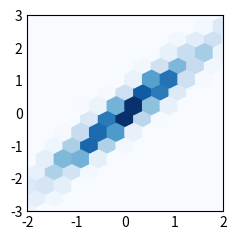

Write Python code to recreate this figure.
# Statistical distributions
# hexbin(x, y, C)
import matplotlib.pyplot as plt
import numpy as np

plt.style.use('_mpl-gallery-nogrid')

# make data: correlated + noise
np.random.seed(1)
x = np.random.randn(5000)
y = 1.2 * x + np.random.randn(5000) / 3

# plot:
fig, ax = plt.subplots()

ax.hexbin(x, y, gridsize=20)

ax.set(xlim=(-2, 2), ylim=(-3, 3))

plt.show()